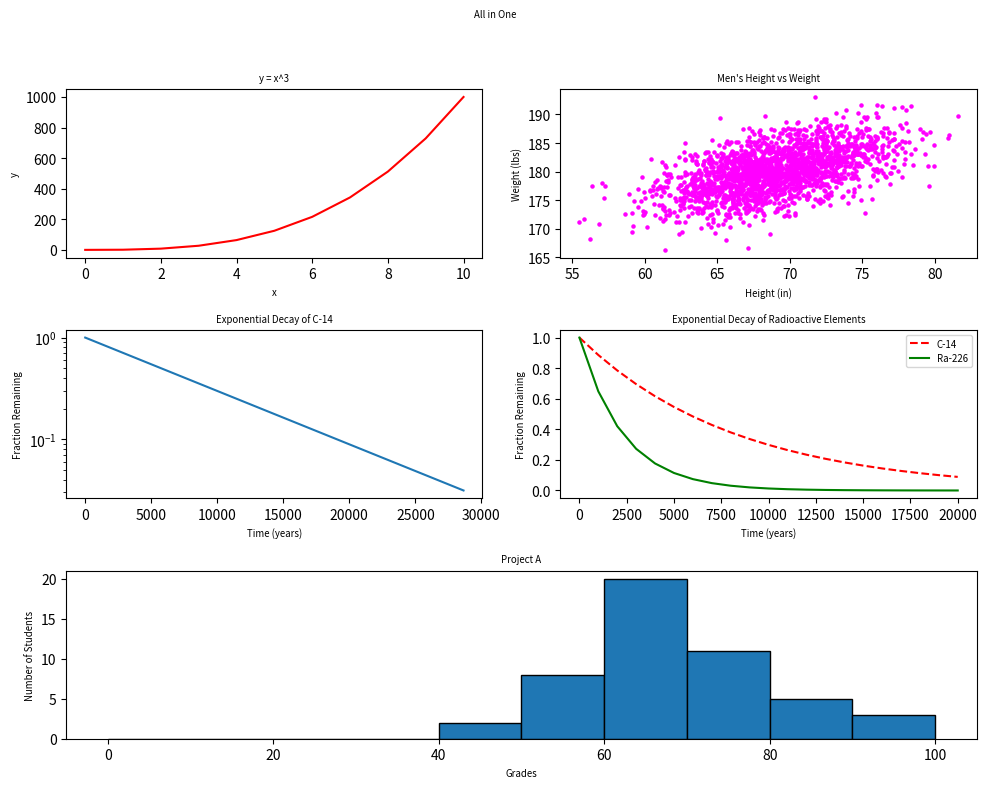

Generate this figure with matplotlib:
#!/usr/bin/env python3
import numpy as np
import matplotlib.pyplot as plt

# Data for the plots
y0 = np.arange(0, 11) ** 3

mean = [69, 0]
cov = [[15, 8], [8, 15]]
np.random.seed(5)
x1, y1 = np.random.multivariate_normal(mean, cov, 2000).T
y1 += 180

x2 = np.arange(0, 28651, 5730)
r2 = np.log(0.5)
t2 = 5730
y2 = np.exp((r2 / t2) * x2)

x3 = np.arange(0, 21000, 1000)
r3 = np.log(0.5)
t31 = 5730
t32 = 1600
y31 = np.exp((r3 / t31) * x3)
y32 = np.exp((r3 / t32) * x3)

np.random.seed(5)
student_grades = np.random.normal(68, 15, 50)

# Create a 3x2 grid for subplots
fig = plt.figure(figsize=(10, 8))
fig.suptitle('All in One', fontsize='x-small')

# Plot 1: Line graph (y0)
ax1 = fig.add_subplot(3, 2, 1)
ax1.plot(y0, color='red')
ax1.set_title('y = x^3', fontsize='x-small')
ax1.set_xlabel('x', fontsize='x-small')
ax1.set_ylabel('y', fontsize='x-small')

# Plot 2: Scatter plot (x1 ↦ y1)
ax2 = fig.add_subplot(3, 2, 2)
ax2.scatter(x1, y1, color='magenta', s=5)
ax2.set_title("Men's Height vs Weight", fontsize='x-small')
ax2.set_xlabel('Height (in)', fontsize='x-small')
ax2.set_ylabel('Weight (lbs)', fontsize='x-small')

# Plot 3: Line graph with logarithmic y-axis (x2 ↦ y2)
ax3 = fig.add_subplot(3, 2, 3)
ax3.plot(x2, y2)
ax3.set_yscale('log')
ax3.set_title('Exponential Decay of C-14', fontsize='x-small')
ax3.set_xlabel('Time (years)', fontsize='x-small')
ax3.set_ylabel('Fraction Remaining', fontsize='x-small')

# Plot 4: Two line graphs (x3 ↦ y31 and x3 ↦ y32)
ax4 = fig.add_subplot(3, 2, 4)
ax4.plot(x3, y31, 'r--', label='C-14')
ax4.plot(x3, y32, 'g-', label='Ra-226')
ax4.legend(fontsize='x-small')
ax4.set_title('Exponential Decay of Radioactive Elements', fontsize='x-small')
ax4.set_xlabel('Time (years)', fontsize='x-small')
ax4.set_ylabel('Fraction Remaining', fontsize='x-small')

# Plot 5: Histogram (student grades)
ax5 = fig.add_subplot(3, 2, (5, 6))  # Span two columns
ax5.hist(student_grades, bins=range(0, 101, 10), edgecolor='black')
ax5.set_title('Project A', fontsize='x-small')
ax5.set_xlabel('Grades', fontsize='x-small')
ax5.set_ylabel('Number of Students', fontsize='x-small')

# Adjust layout to prevent overlapping
fig.tight_layout(rect=[0, 0, 1, 0.95])

# Show the figure
plt.show()
